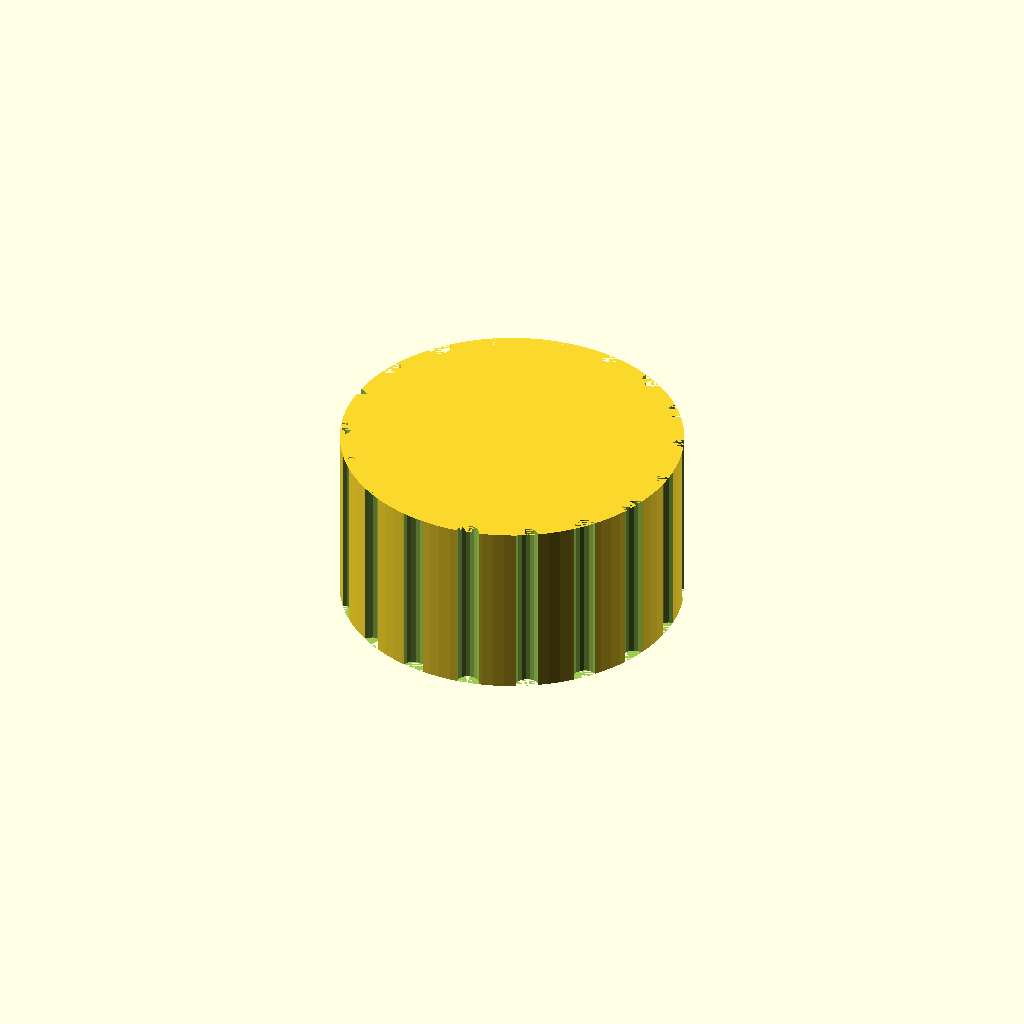
Cell 1: the model at its default parameters.
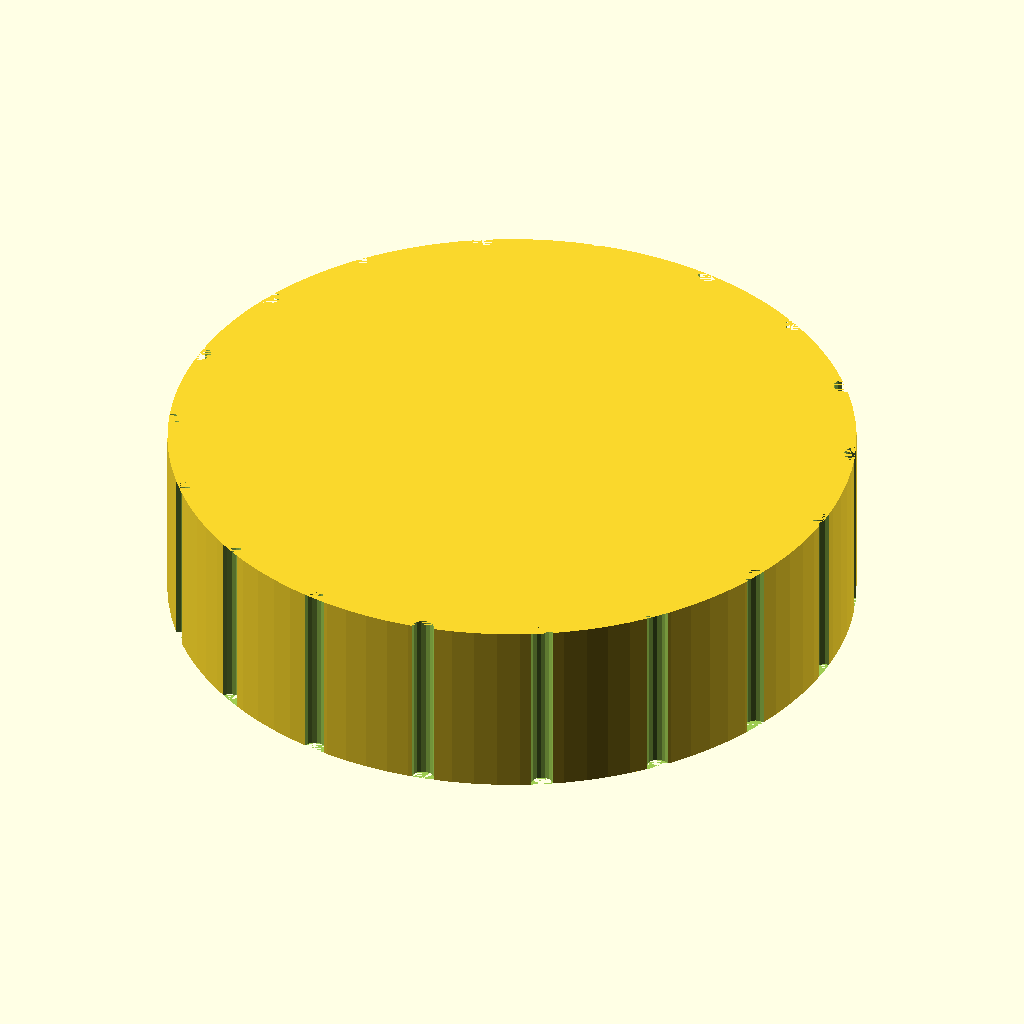
Cell 2 — knob_d set to 60, the other parameters unchanged.
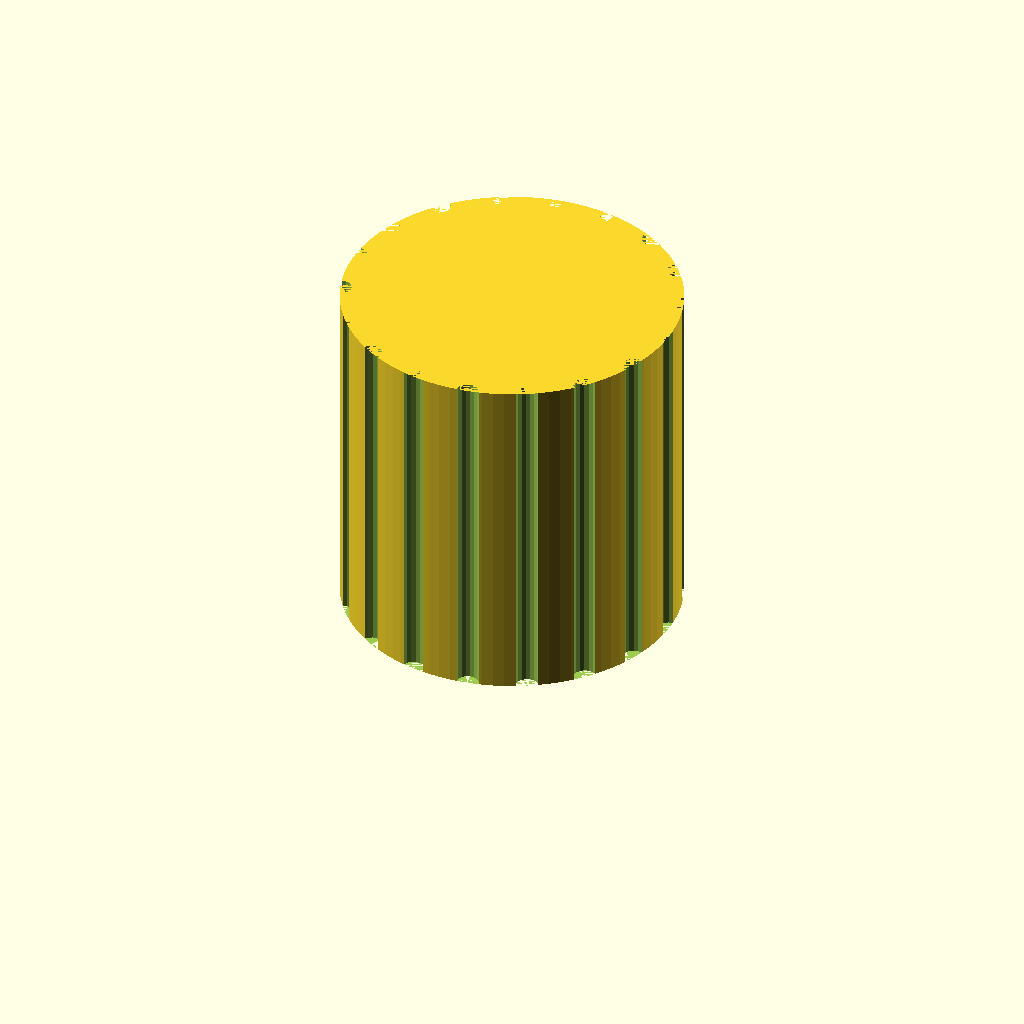
Cell 3: the same model with knob_h = 30.
One fixed orthographic camera (rotation 55°, 0°, 25°; colour scheme Cornfield) for every cell.
OpenSCAD source file bench/results/gpu-v9s1-g4/code/scadcoder-v9s1/dshaft_knob_6mm_s5_a1.scad:
// Replacement knob for a hotplate stirrer with a 6 mm D-shaft
// Print orientation: bottom face (facing the hotplate) on the bed at z = 0

// ---------------- Parameters ----------------
knob_d      = 30;    // knob outer diameter (mm)
knob_h      = 15;    // knob height (mm)

bore_depth  = 12;    // D-bore depth from bottom face (mm)
bore_flat   = 1.5;   // D-bore flat width (mm); circle diameter - flat = 4.7
bore_angle  = 90;    // D-bore symmetry plane angle (deg)

grooves     = 18;    // number of vertical grip grooves
groove_d    = 2;     // groove diameter (mm)

pointer_w   = 1.5;   // pointer groove width (mm)
pointer_d   = 1;     // pointer groove depth (mm)

eps         = 0.5;   // overcut for clean boolean differences (mm)

$fn = 96;            // facet count for round features

// ---------------- Model ----------------
difference() {
    // Main body: cylinder, centred on origin, resting on z = 0
    translate([0, 0, -eps])
        cylinder(d = knob_d, h = knob_h + 2 * eps);

    // D-shaped blind bore from bottom face, extends past top face
    translate([0, 0, -eps])
        rotate([0, 0, bore_angle])
            linear_extrude(height = bore_depth + 2 * eps)
                polygon([
                    [-(bore_flat / 2 + eps), -(bore_flat / 2 + eps)],
                    [-(bore_flat / 2 + eps), (bore_flat / 2 + eps)],
                    [0, -((bore_d() - bore_flat) / 2 + eps)],
                    [0, (bore_d() - bore_flat) / 2 + eps]
                ]);

    // 18 evenly spaced vertical grip grooves along the full height
    for (i = [0 : grooves - 1])
        rotate([0, 0, i * 360 / grooves])
            translate([knob_d / 2, 0, -eps])
                cylinder(d = groove_d, h = knob_h + 2 * eps, $fn = 16);

    // Pointer groove on top face, from centre to outer edge, on flat side
    translate([-(bore_flat / 2 - pointer_w / 2), 0, knob_h - pointer_d])
        cube([pointer_w, knob_d / 2, pointer_d]);
}

// Helper: D-bore circle diameter (6.2 mm per spec)
function bore_d() = 6.2;
Customizer parameters (derived from the source; name, type, default, range or options):
knob_d: number, default 30
knob_h: number, default 15
bore_depth: number, default 12
bore_flat: number, default 1.5
bore_angle: number, default 90
grooves: number, default 18
groove_d: number, default 2
pointer_w: number, default 1.5
pointer_d: number, default 1
eps: number, default 0.5
